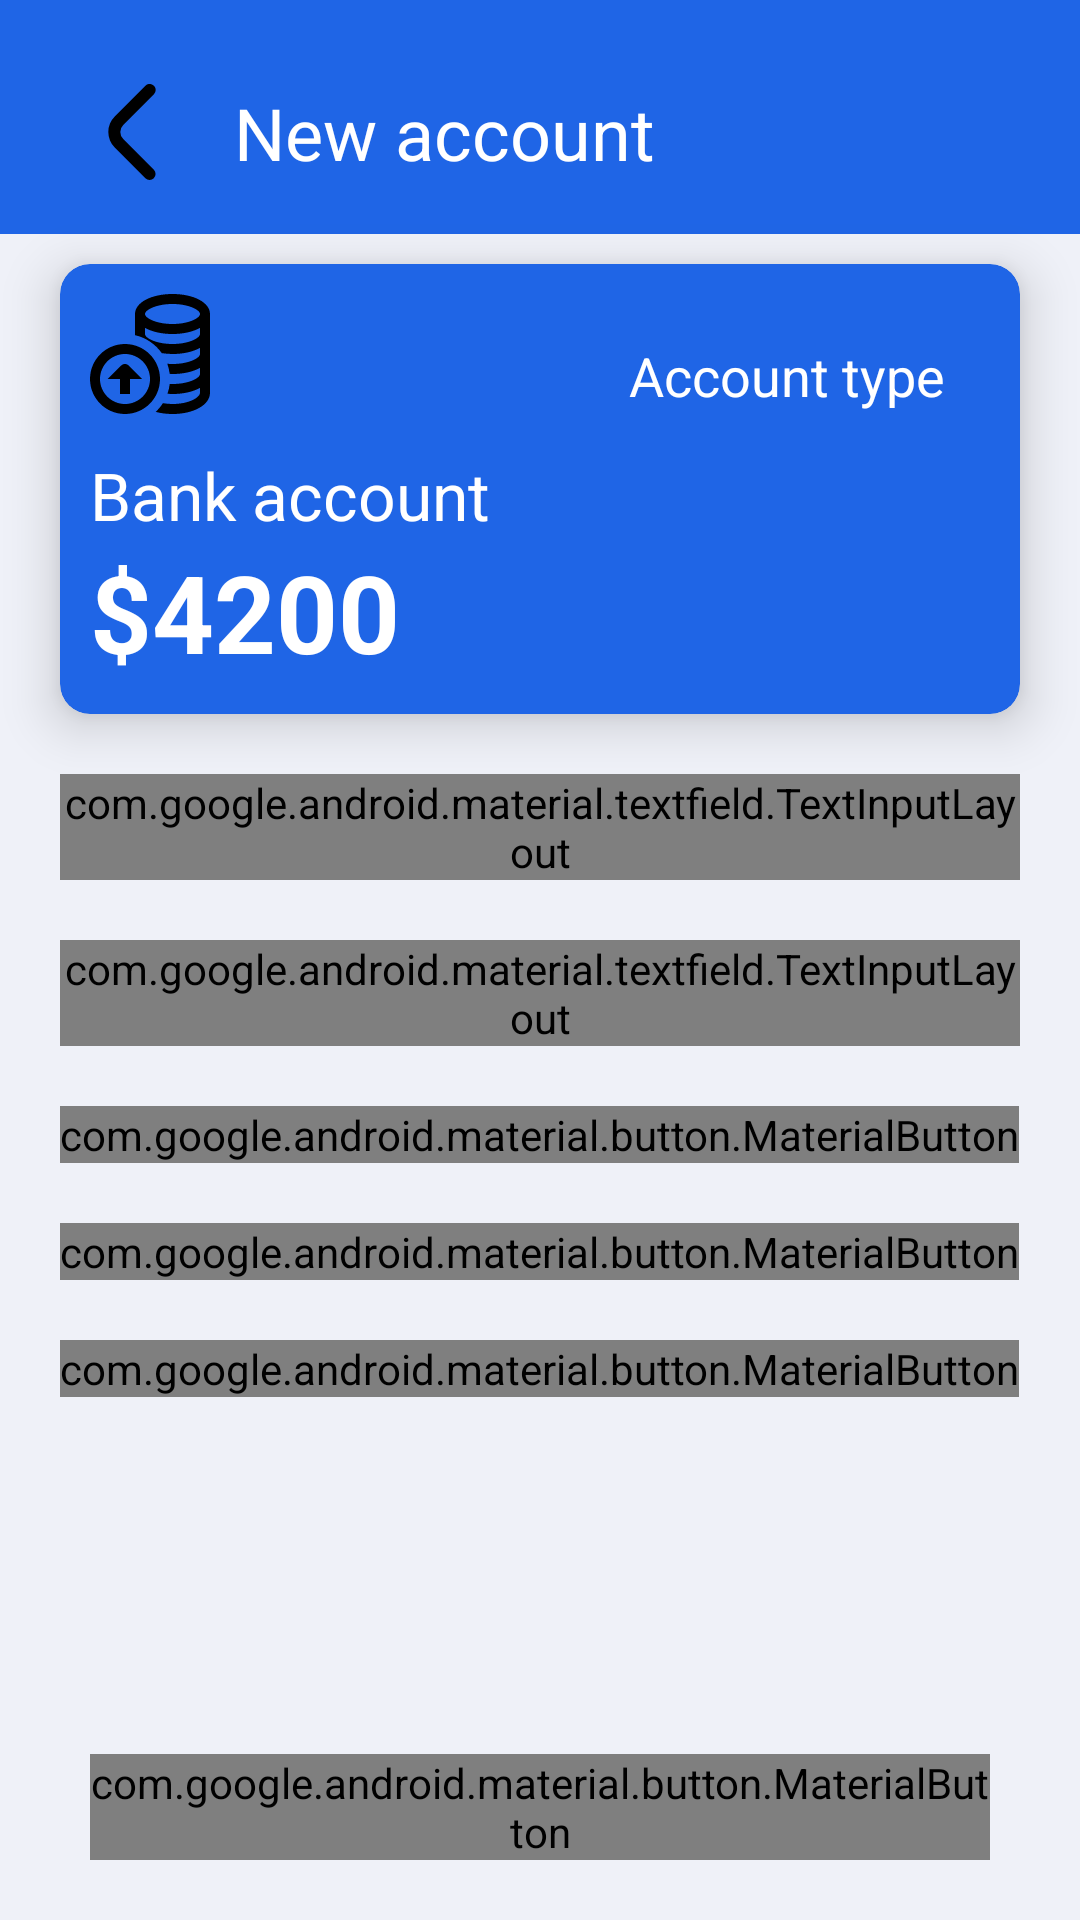

Here is an Android app screen rendered from its layout file. Give the layout XML and the strings, colors and styles it references.
<!-- AndroidManifest.xml: application theme Theme.SavingTracker -->
<!-- res/layout/fragmant_add_account.xml -->
<?xml version="1.0" encoding="utf-8"?>
<androidx.constraintlayout.widget.ConstraintLayout xmlns:android="http://schemas.android.com/apk/res/android"
    android:layout_width="match_parent"
    android:layout_height="match_parent"
    xmlns:app="http://schemas.android.com/apk/res-auto"
    android:background="@color/main_bg">

    <View
        android:layout_width="0dp"
        android:layout_height="0dp"
        android:background="@color/blue"
        android:layout_marginBottom="10dp"
        app:layout_constraintStart_toStartOf="parent"
        app:layout_constraintEnd_toEndOf="parent"
        app:layout_constraintTop_toTopOf="parent"
        app:layout_constraintBottom_toTopOf="@id/card_view"
        />

    <ImageButton
        android:id="@+id/back_btn"
        android:layout_width="48dp"
        android:layout_height="48dp"
        android:src="@drawable/ic_back"
        android:background="@null"
        android:gravity="center"
        android:textSize="24sp"
        android:layout_margin="20dp"
        app:layout_constraintStart_toStartOf="parent"
        app:layout_constraintTop_toTopOf="parent"
        android:importantForAccessibility="no" />

    <TextView
        android:layout_width="wrap_content"
        android:layout_height="wrap_content"
        android:text="@string/create_new_account"
        android:textColor="@color/white"
        android:textSize="24sp"
        android:layout_marginStart="10dp"
        app:layout_constraintBottom_toBottomOf="@id/back_btn"
        app:layout_constraintEnd_toEndOf="parent"
        app:layout_constraintHorizontal_bias="0.0"
        app:layout_constraintStart_toEndOf="@id/back_btn"
        app:layout_constraintTop_toTopOf="@id/back_btn" />

    <include
        android:id="@+id/card_view"
        android:layout_width="0dp"
        android:layout_height="150dp"
        android:layout_margin="20dp"
        app:layout_constraintStart_toStartOf="parent"
        app:layout_constraintEnd_toEndOf="parent"
        app:layout_constraintTop_toBottomOf="@id/back_btn"
        layout="@layout/item_balance_card"/>

    <com.google.android.material.button.MaterialButton
        android:id="@+id/create_btn"
        android:layout_width="0dp"
        android:layout_height="wrap_content"
        android:layout_marginBottom="20dp"
        android:layout_marginStart="30dp"
        android:layout_marginEnd="30dp"
        android:text="@string/create"
        android:background="@drawable/bg_button"
        app:backgroundTint="@null"
        app:layout_constraintStart_toStartOf="parent"
        app:layout_constraintEnd_toEndOf="parent"
        app:layout_constraintBottom_toBottomOf="parent"/>
    
    <com.google.android.material.textfield.TextInputLayout
        android:id="@+id/title_til"
        android:layout_width="0dp"
        android:layout_height="wrap_content"
        android:layout_margin="20dp"
        app:boxStrokeColor="@color/green"
        app:hintAnimationEnabled="true"
        app:hintTextColor="@color/green"
        app:layout_constraintStart_toStartOf="parent"
        app:layout_constraintEnd_toEndOf="parent"
        app:layout_constraintTop_toBottomOf="@id/card_view">

        <com.google.android.material.textfield.TextInputEditText
            android:id="@+id/title_et"
            android:layout_width="match_parent"
            android:layout_height="wrap_content"
            android:singleLine="true"
            android:imeOptions="actionNext"
            android:nextFocusDown="@id/balance_et"
            android:hint="@string/title" />

    </com.google.android.material.textfield.TextInputLayout>

    <com.google.android.material.textfield.TextInputLayout
        android:id="@+id/balance_til"
        android:layout_width="0dp"
        android:layout_height="wrap_content"
        android:layout_margin="20dp"
        app:boxStrokeColor="@color/green"
        app:hintAnimationEnabled="true"
        app:hintTextColor="@color/green"
        app:layout_constraintStart_toStartOf="parent"
        app:layout_constraintEnd_toEndOf="parent"
        app:layout_constraintTop_toBottomOf="@id/title_til">

        <com.google.android.material.textfield.TextInputEditText
            android:id="@+id/balance_et"
            android:layout_width="match_parent"
            android:layout_height="wrap_content"
            android:singleLine="true"
            android:imeOptions="actionDone"
            android:hint="@string/initial_balance_optional" />

    </com.google.android.material.textfield.TextInputLayout>

    <com.google.android.material.button.MaterialButton
        android:id="@+id/bank_btn"
        android:layout_width="wrap_content"
        android:layout_height="wrap_content"
        android:layout_margin="20dp"
        android:text="@string/bank_account"
        android:background="@drawable/bg_bank_selected"
        app:backgroundTint="@null"
        app:layout_constraintTop_toBottomOf="@id/balance_til"
        app:layout_constraintStart_toStartOf="parent"
        app:icon="@drawable/ic_bank_card"/>

    <com.google.android.material.button.MaterialButton
        android:id="@+id/cash_btn"
        android:layout_width="wrap_content"
        android:layout_height="wrap_content"
        android:layout_margin="20dp"
        android:text="@string/cash"
        android:background="@drawable/bg_cash"
        app:backgroundTint="@null"
        app:layout_constraintTop_toBottomOf="@id/bank_btn"
        app:layout_constraintStart_toStartOf="parent"
        app:icon="@drawable/ic_cash"/>

    <com.google.android.material.button.MaterialButton
        android:id="@+id/invest_btn"
        android:layout_width="wrap_content"
        android:layout_height="wrap_content"
        android:layout_margin="20dp"
        android:text="@string/investment"
        android:background="@drawable/bg_invest"
        app:backgroundTint="@null"
        app:layout_constraintTop_toBottomOf="@id/cash_btn"
        app:layout_constraintStart_toStartOf="parent"
        app:icon="@drawable/ic_invest"/>


</androidx.constraintlayout.widget.ConstraintLayout>
<!-- res/layout/item_balance_card.xml (included above) -->
<?xml version="1.0" encoding="utf-8"?>
<androidx.cardview.widget.CardView xmlns:android="http://schemas.android.com/apk/res/android"
    xmlns:tools="http://schemas.android.com/tools"
    xmlns:app="http://schemas.android.com/apk/res-auto"
    android:layout_width="match_parent"
    android:layout_height="match_parent"
    android:layout_margin="20dp"
    app:cardCornerRadius="10dp"
    app:cardBackgroundColor="@color/blue"
    app:cardElevation="10dp">

    <androidx.constraintlayout.widget.ConstraintLayout
        android:layout_width="match_parent"
        android:layout_height="match_parent"
        android:padding="10dp">

        <TextView
            android:id="@+id/title_tv"
            android:layout_width="wrap_content"
            android:layout_height="wrap_content"
            android:textSize="22sp"
            android:textColor="@color/white"
            app:layout_constraintStart_toStartOf="parent"
            app:layout_constraintBottom_toTopOf="@id/balance_tv"
            tools:text="Bank account"/>

        <TextView
            android:id="@+id/balance_tv"
            android:layout_width="wrap_content"
            android:layout_height="wrap_content"
            android:textSize="36sp"
            android:textColor="@color/white"
            android:textStyle="bold"
            app:layout_constraintBottom_toBottomOf="parent"
            app:layout_constraintStart_toStartOf="parent"
            tools:text="$4200"/>

        <TextView
            android:id="@+id/type_tv"
            android:layout_width="wrap_content"
            android:layout_height="wrap_content"
            android:padding="15dp"
            android:textSize="18sp"
            android:text="Account type"
            android:textColor="@color/white"
            app:layout_constraintTop_toTopOf="parent"
            app:layout_constraintEnd_toEndOf="parent"
            tools:text="Investment"/>

        <ImageView
            android:id="@+id/icon_iv"
            android:layout_width="40dp"
            android:layout_height="40dp"
            android:src="@drawable/ic_invest"
            app:layout_constraintTop_toTopOf="parent"
            app:layout_constraintStart_toStartOf="parent"/>

    </androidx.constraintlayout.widget.ConstraintLayout>

</androidx.cardview.widget.CardView>
<!-- resources referenced by this layout -->
<resources>
  <color name="blue">#1F65E6</color>
  <color name="green">#8BC34A</color>
  <color name="main_bg">#eff1f8</color>
  <color name="white">#FFFFFFFF</color>
  <!-- drawable bg_bank_selected (drawable) -->
  <?xml version="1.0" encoding="utf-8"?>
  <shape xmlns:android="http://schemas.android.com/apk/res/android">
      <solid android:color="@color/dark" />
      <corners
          android:radius="20dp"
          />
  </shape>
  <!-- drawable bg_button (drawable) -->
  <?xml version="1.0" encoding="utf-8"?>
  <shape xmlns:android="http://schemas.android.com/apk/res/android">
      <solid android:color="@color/green" />
      <corners
          android:radius="20dp"
          />
  </shape>
  <!-- drawable bg_cash (drawable) -->
  <?xml version="1.0" encoding="utf-8"?>
  <shape xmlns:android="http://schemas.android.com/apk/res/android">
      <solid android:color="@color/light_green" />
      <corners
          android:radius="20dp"
          />
  </shape>
  <!-- drawable bg_invest (drawable) -->
  <?xml version="1.0" encoding="utf-8"?>
  <shape xmlns:android="http://schemas.android.com/apk/res/android">
      <solid android:color="@color/light_blue" />
      <corners
          android:radius="20dp"
          />
  </shape>
  <!-- drawable ic_back (drawable) -->
  <vector xmlns:android="http://schemas.android.com/apk/res/android" android:height="32dp" android:viewportHeight="24" android:viewportWidth="24" android:width="32dp">
        
      <path android:fillColor="#FF000000" android:pathData="M17.921,1.505a1.5,1.5 0,0 1,-0.44 1.06L9.809,10.237a2.5,2.5 0,0 0,0 3.536l7.662,7.662a1.5,1.5 0,0 1,-2.121 2.121L7.688,15.9a5.506,5.506 0,0 1,0 -7.779L15.36,0.444a1.5,1.5 0,0 1,2.561 1.061Z"/>
      
  </vector>
  <!-- drawable ic_bank_card (drawable) -->
  <vector xmlns:android="http://schemas.android.com/apk/res/android"
      android:width="24dp"
      android:height="24dp"
      android:viewportWidth="24"
      android:viewportHeight="24">
  
      <path
          android:fillColor="@android:color/white"
          android:fillType="nonZero"
          android:pathData="M22,10L22,17C22,18.657 20.657,20 19,20L5,20C3.343,20 2,18.657 2,17L2,10L22,10ZM18,14L15,14C14.448,14 14,14.448 14,15C14,15.552 14.448,16 15,16L18,16C18.552,16 19,15.552 19,15C19,14.448 18.552,14 18,14ZM19,4C20.657,4 22,5.343 22,7L22,8L2,8L2,7C2,5.343 3.343,4 5,4L19,4Z"
          android:strokeWidth="1"
          android:strokeColor="#00000000" />
  
  </vector>
  <string name="bank_account">Bank account</string>
  <string name="cash">Cash</string>
  <string name="create">Create</string>
  <string name="create_new_account">New account</string>
  <string name="initial_balance_optional">Initial balance (optional)</string>
  <string name="investment">Investment</string>
  <string name="title">Title</string>
  <style name="Theme.SavingTracker" parent="android:Theme.Material.Light.NoActionBar" />
  <color name="dark">#1B232C</color>
  <color name="light_green">#998BC34A</color>
  <color name="light_blue">#991F65E6</color>
</resources>
